Run: headless pygame with SDL's dummy video driver; simulated clock (each Clock.tick advances the game by its frame time, no real sleeping); random seed 0; keys injected as events and as key.get_pressed() state; mouse plan: one left click at the window centre at the start of phase 2, then a move to the lower-right quarter at the start of phase 3.
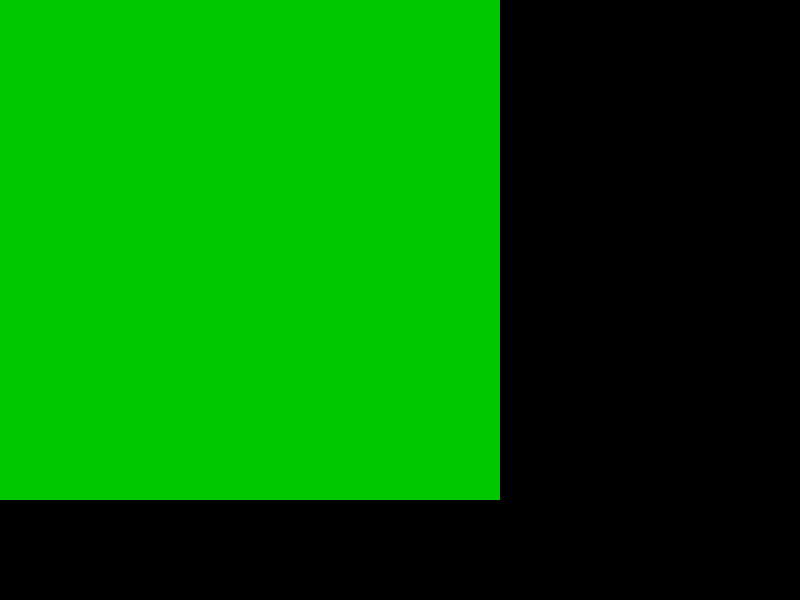
Frame 1 of 4 · flips 1–60 · no input
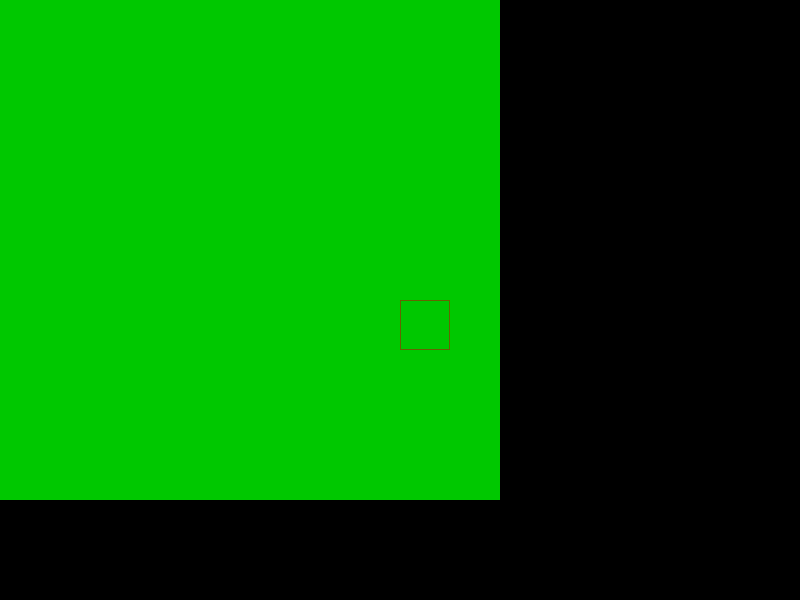
Frame 2 of 4 · flips 61–180 · clicked the window centre · tapped SPACE, RETURN · held RIGHT (→), D
Frame 3 of 4 · flips 181–300 · moved the mouse to the lower-right quarter · held DOWN (↓), S · screen same as frame 1, image omitted
Frame 4 of 4 · flips 301–420 · held LEFT (←), A, UP (↑), W · screen unchanged from frame 3, image omitted

The pygame program that drew these frames:

import sys

import pygame


class GridCell:

    def __init__(self, pos):
        x = pos[0] * 50
        y = pos[1] * 50
        self.rect = pygame.Rect(x, y, 50, 50)
        self.color = (0, 200, 0)
        self.surface = pygame.surface.Surface((50, 50))
        self.surface.fill(self.color)

        self.focused = False

    def draw(self, destination_surface: pygame.Surface):
        destination_surface.blit(self.surface, self.rect.topleft)

        if self.focused:
            pygame.draw.rect(destination_surface, (100, 100, 0), (self.rect.topleft, (50, 50)), width=1)


class Grid:

    def __init__(self, size):
        self.array = []

        for y in range(size[1]):
            row = []
            for x in range(size[0]):
                cell = GridCell((x, y))
                row.append(cell)

            self.array.append(row)

    def draw(self, destination_surface: pygame.Surface):
        for row in self.array:
            for cell in row:
                cell.draw(destination_surface)

    def update(self, event: pygame.event.Event):
        if event.type == pygame.MOUSEMOTION:
            for row in self.array:
                for cell in row:
                    cell.focused = cell.rect.collidepoint(event.pos)


if __name__ == "__main__":
    pygame.init()
    pygame.display.set_mode((800, 600))

    surface = pygame.display.get_surface()
    grid = Grid((10, 10))

    while True:
        grid.draw(surface)
        pygame.display.flip()

        for event in pygame.event.get():
            if event.type == pygame.QUIT:
                pygame.quit()
                sys.exit()

            grid.update(event)
